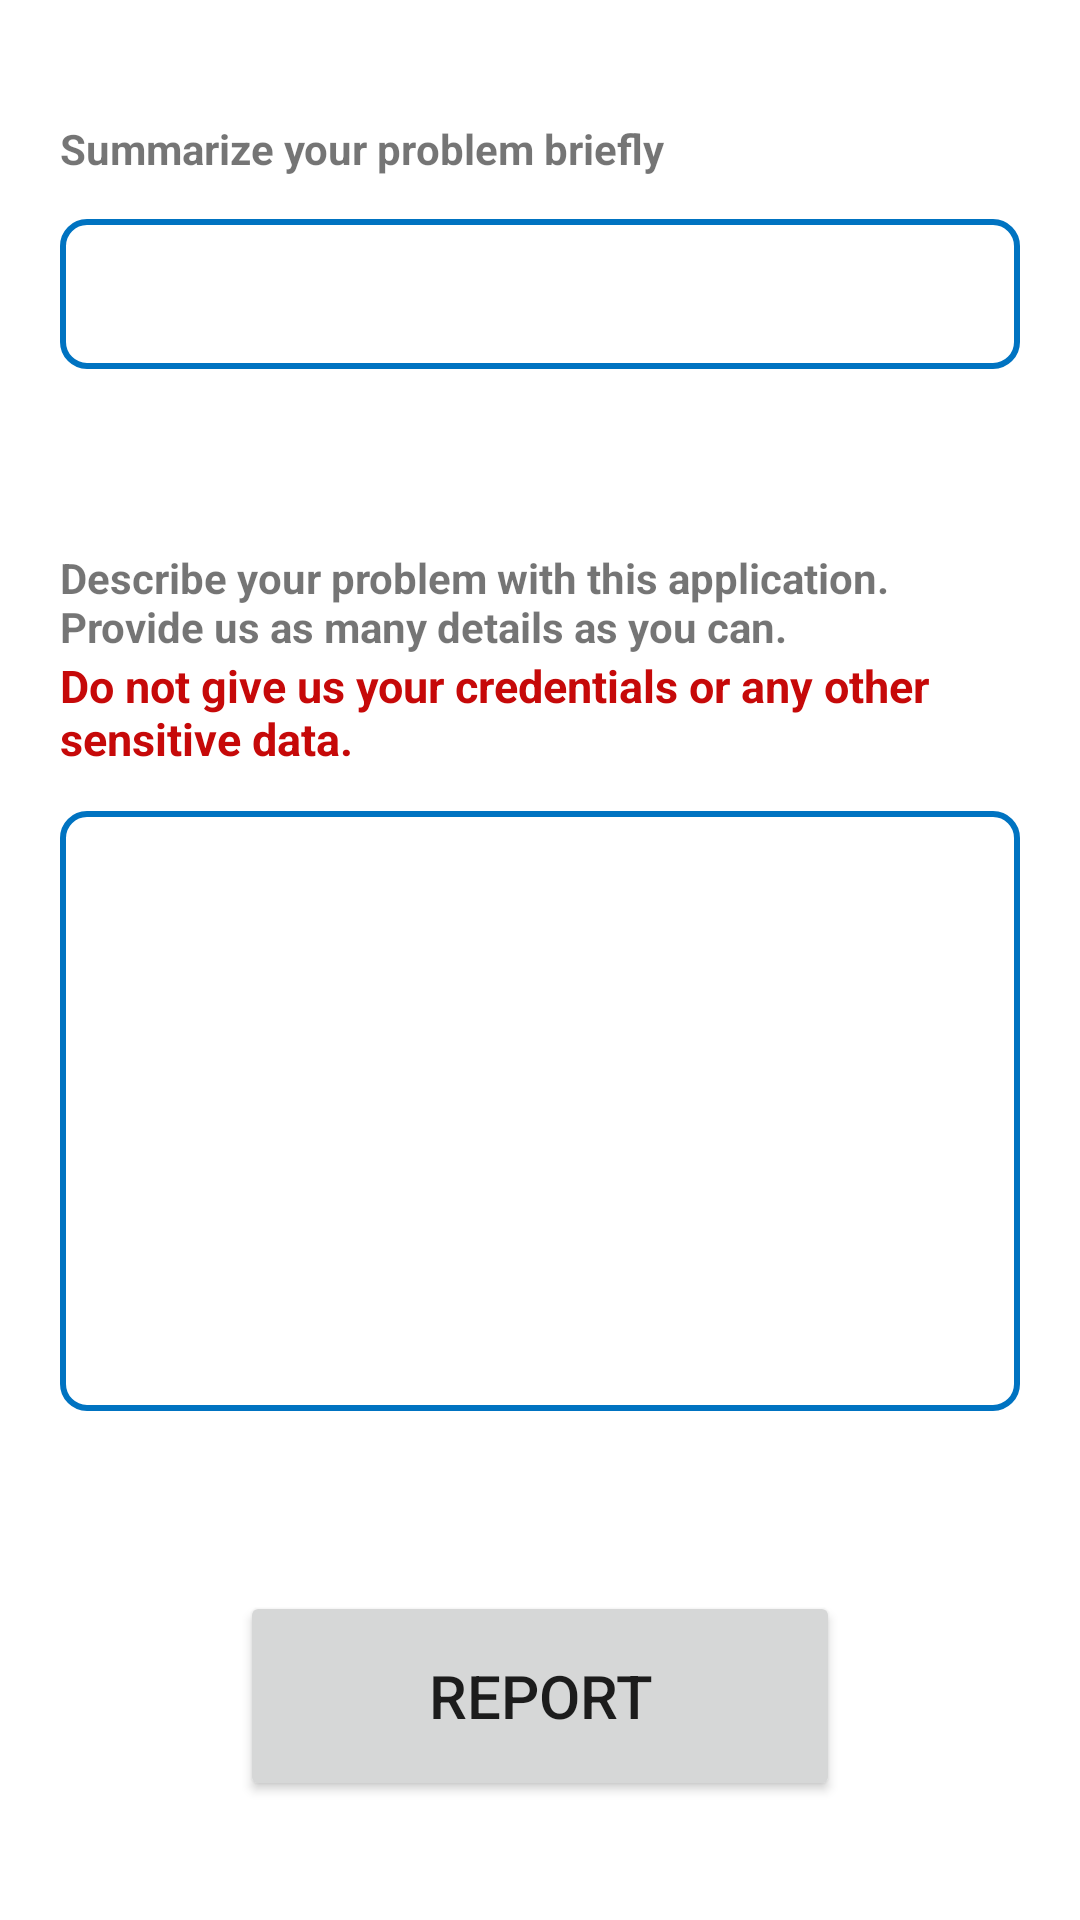

Reconstruct the res/layout file that produces this screen, plus the resources it refers to.
<!-- AndroidManifest.xml: application theme Theme.MyEntertainment -->
<!-- res/layout/activity_problem_report.xml -->
<?xml version="1.0" encoding="utf-8"?>
<androidx.constraintlayout.widget.ConstraintLayout xmlns:android="http://schemas.android.com/apk/res/android"
    xmlns:app="http://schemas.android.com/apk/res-auto"
    android:layout_width="match_parent"
    android:layout_height="match_parent">

    <ScrollView
        android:layout_width="match_parent"
        android:layout_height="match_parent">

        <androidx.constraintlayout.widget.ConstraintLayout
            android:layout_width="match_parent"
            android:layout_height="wrap_content">

            <TextView
                android:id="@+id/problemReportActivity_summaryLabel"
                android:layout_width="match_parent"
                android:layout_height="wrap_content"
                android:layout_marginHorizontal="20dp"
                android:layout_marginTop="40dp"
                android:text="@string/summarize_your_problem"
                android:textSize="14sp"
                android:textStyle="bold"
                app:layout_constraintTop_toTopOf="parent" />

            <EditText
                android:id="@+id/problemReportActivity_summary"
                android:layout_width="match_parent"
                android:layout_height="50dp"
                android:layout_marginHorizontal="20dp"
                android:layout_marginTop="14dp"
                android:background="@drawable/background_outlined_text_field"
                android:paddingHorizontal="12dp"
                android:textSize="18sp"
                app:layout_constraintTop_toBottomOf="@+id/problemReportActivity_summaryLabel" />

            <LinearLayout
                android:id="@id/problemReportActivity_problemDescriptionLabel"
                android:layout_width="match_parent"
                android:layout_height="wrap_content"
                android:layout_marginHorizontal="20dp"
                android:layout_marginTop="60dp"
                android:orientation="vertical"
                app:layout_constraintTop_toBottomOf="@+id/problemReportActivity_summary">

                <TextView
                    android:id="@+id/problemReportActivity_problemDescriptionLabel_part1"
                    android:layout_width="match_parent"
                    android:layout_height="wrap_content"
                    android:text="@string/describe_your_problem"
                    android:textSize="14sp"
                    android:textStyle="bold" />

                <TextView
                    android:id="@+id/problemReportActivity_problemDescriptionLabel_part2"
                    android:layout_width="match_parent"
                    android:layout_height="wrap_content"
                    android:text="@string/do_not_give_us_your_credentials"
                    android:textColor="@color/red"
                    android:textSize="15sp"
                    android:textStyle="bold" />

            </LinearLayout>

            <EditText
                android:id="@+id/problemReportActivity_problemDescription"
                android:layout_width="match_parent"
                android:layout_height="200dp"
                android:layout_marginHorizontal="20dp"
                android:layout_marginTop="14dp"
                android:background="@drawable/background_outlined_text_field"
                android:gravity="top"
                android:paddingHorizontal="12dp"
                android:paddingVertical="10dp"
                android:textSize="14sp"
                app:layout_constraintTop_toBottomOf="@+id/problemReportActivity_problemDescriptionLabel" />

            <Button
                android:id="@+id/problemReportActivity_reportButton"
                android:layout_width="match_parent"
                android:layout_height="70dp"
                android:layout_marginHorizontal="80dp"
                android:layout_marginTop="60dp"
                android:layout_marginBottom="30dp"
                android:text="@string/report"
                android:textSize="20dp"
                app:layout_constraintBottom_toBottomOf="parent"
                app:layout_constraintEnd_toEndOf="parent"
                app:layout_constraintStart_toStartOf="parent"
                app:layout_constraintTop_toBottomOf="@id/problemReportActivity_problemDescription" />

        </androidx.constraintlayout.widget.ConstraintLayout>

    </ScrollView>

    <androidx.constraintlayout.widget.ConstraintLayout
        android:id="@+id/problemReportActivity_loadingSection"
        android:layout_width="match_parent"
        android:layout_height="match_parent"
        android:background="@color/white_transparent"
        android:elevation="100dp"
        android:visibility="gone">

        <ProgressBar
            android:id="@+id/problemReportActivity_progressBar"
            android:layout_width="150dp"
            android:layout_height="150dp"
            app:layout_constraintBottom_toBottomOf="parent"
            app:layout_constraintEnd_toEndOf="parent"
            app:layout_constraintStart_toStartOf="parent"
            app:layout_constraintTop_toTopOf="parent" />

    </androidx.constraintlayout.widget.ConstraintLayout>

</androidx.constraintlayout.widget.ConstraintLayout>
<!-- resources referenced by this layout -->
<resources>
  <color name="red">#C60909</color>
  <color name="white_transparent">#BFFFFFFF</color>
  <!-- drawable background_outlined_text_field (drawable) -->
  <?xml version="1.0" encoding="utf-8"?>
  <shape xmlns:android="http://schemas.android.com/apk/res/android"
      android:shape="rectangle">
      <corners android:radius="8dp" />
      <stroke
          android:width="2dp"
          android:color="@color/blue_light" />
  </shape>
  <string name="describe_your_problem">Describe your problem with this application. Provide us as many details as you can.</string>
  <string name="do_not_give_us_your_credentials">Do not give us your credentials or any other sensitive data.</string>
  <string name="report">Report</string>
  <string name="summarize_your_problem">Summarize your problem briefly</string>
  <style name="Theme.MyEntertainment" parent="Theme.MaterialComponents.DayNight.DarkActionBar">
          
          <item name="colorPrimary">@color/gray</item>
          <item name="colorPrimaryVariant">@color/gray</item>
          <item name="colorOnPrimary">@color/white</item>
          
          <item name="colorSecondary">@color/gray</item>
          <item name="colorSecondaryVariant">@color/gray</item>
          <item name="colorOnSecondary">@color/black</item>
          
          <item name="android:statusBarColor" tools:targetApi="l">?attr/colorPrimaryVariant</item>
          
      </style>
  <color name="blue_light">#0073C1</color>
  <color name="gray">#58556A</color>
  <color name="white">#FFFFFFFF</color>
  <color name="black">#FF000000</color>
</resources>
